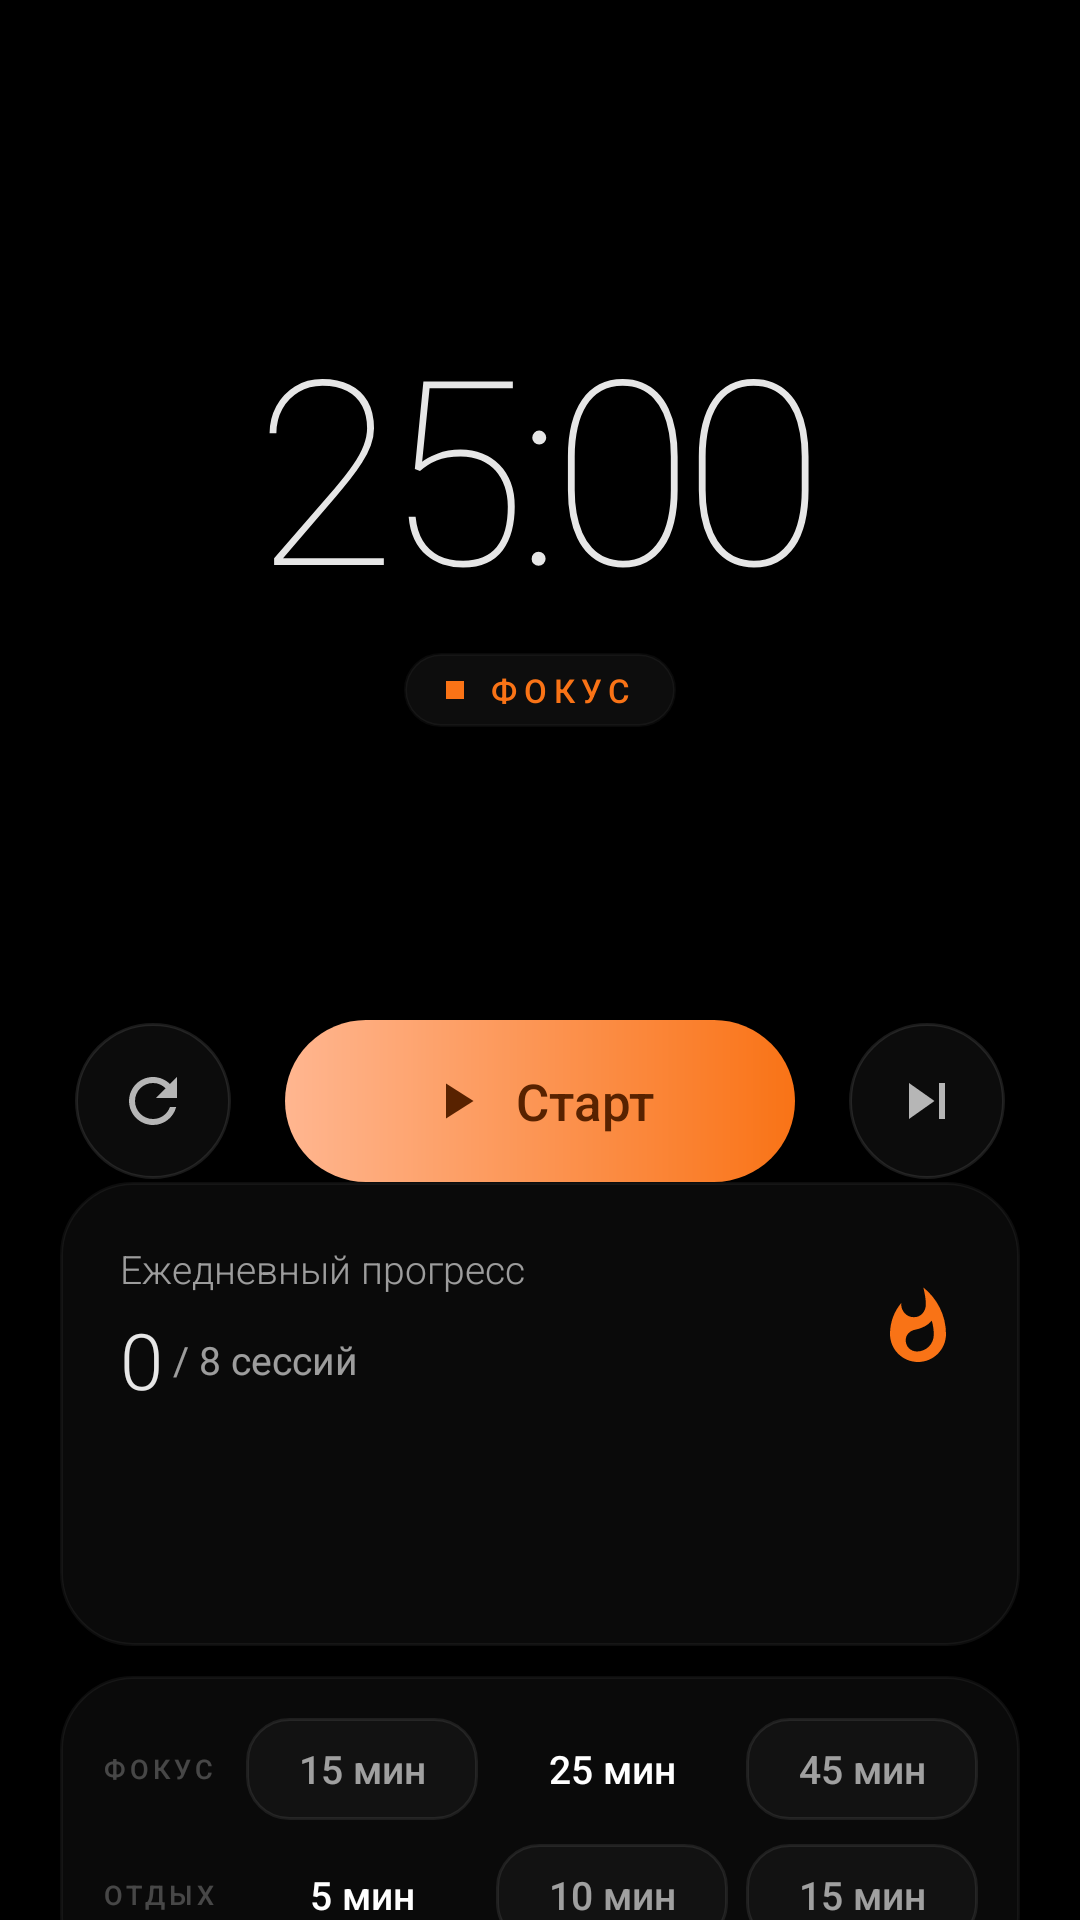

Produce the Android XML layout that renders to this screen, including the resource entries it uses.
<!-- AndroidManifest.xml: application theme Theme.PomodoroTimer -->
<!-- res/layout/fragment_timer.xml -->
<?xml version="1.0" encoding="utf-8"?>
<LinearLayout xmlns:android="http://schemas.android.com/apk/res/android"
    xmlns:tools="http://schemas.android.com/tools"
    android:layout_width="match_parent"
    android:layout_height="match_parent"
    android:background="@color/bg_primary"
    android:orientation="vertical"
    android:gravity="center_horizontal">

    <View android:layout_width="0dp" android:layout_height="0dp" android:layout_weight="0.8" />

    <FrameLayout android:layout_width="340dp" android:layout_height="340dp">
        <FrameLayout android:id="@+id/timerCanvasContainer" android:layout_width="match_parent" android:layout_height="match_parent" />
        <LinearLayout android:id="@+id/timerCenterText" android:layout_width="wrap_content" android:layout_height="wrap_content"
            android:layout_gravity="center" android:orientation="vertical" android:gravity="center">
            <TextView android:id="@+id/tvTimer" android:layout_width="wrap_content" android:layout_height="wrap_content"
                android:text="25:00" android:textColor="@color/text_primary" android:textSize="86sp"
                android:fontFamily="sans-serif-thin" android:letterSpacing="-0.04" tools:text="25:00" />
            <LinearLayout android:layout_width="wrap_content" android:layout_height="wrap_content"
                android:layout_marginTop="6dp" android:background="@drawable/bg_label_pill"
                android:paddingStart="14dp" android:paddingEnd="14dp" android:paddingTop="5dp" android:paddingBottom="5dp"
                android:gravity="center_vertical">
                <View android:id="@+id/dotIndicator" android:layout_width="6dp" android:layout_height="6dp"
                    android:layout_marginEnd="8dp" android:background="@color/accent" />
                <TextView android:id="@+id/tvTimerLabel" android:layout_width="wrap_content" android:layout_height="wrap_content"
                    android:text="ФОКУС" android:textColor="@color/accent" android:textSize="11sp"
                    android:fontFamily="sans-serif-medium" android:letterSpacing="0.2" />
            </LinearLayout>
        </LinearLayout>
    </FrameLayout>

    <View android:layout_width="0dp" android:layout_height="0dp" android:layout_weight="0.6" />

    <LinearLayout android:layout_width="wrap_content" android:layout_height="wrap_content" android:gravity="center_vertical">
        <ImageButton android:id="@+id/btnReset" android:layout_width="52dp" android:layout_height="52dp"
            android:src="@drawable/ic_reset" android:background="@drawable/bg_btn_glass_circle"
            android:scaleType="centerInside" android:contentDescription="Сбросить" android:layout_marginEnd="18dp" />
        <LinearLayout android:id="@+id/btnStartPause" android:layout_width="170dp" android:layout_height="54dp"
            android:background="@drawable/bg_btn_primary" android:gravity="center" android:clickable="true"
            android:focusable="true" android:elevation="6dp">
            <ImageView android:id="@+id/ivBtnIcon" android:layout_width="20dp" android:layout_height="20dp"
                android:src="@drawable/ic_play" android:layout_marginEnd="10dp" />
            <TextView android:id="@+id/tvBtnLabel" android:layout_width="wrap_content" android:layout_height="wrap_content"
                android:text="Старт" android:textColor="#FF582200" android:textSize="17sp" android:fontFamily="sans-serif-medium" />
        </LinearLayout>
        <ImageButton android:id="@+id/btnSkip" android:layout_width="52dp" android:layout_height="52dp"
            android:src="@drawable/ic_skip" android:background="@drawable/bg_btn_glass_circle"
            android:scaleType="centerInside" android:contentDescription="Пропустить" android:layout_marginStart="18dp" />
    </LinearLayout>

    <View android:layout_width="0dp" android:layout_height="0dp" android:layout_weight="0.5" />

    
    <LinearLayout android:layout_width="match_parent" android:layout_height="wrap_content"
        android:layout_marginStart="20dp" android:layout_marginEnd="20dp" android:layout_marginBottom="10dp"
        android:background="@drawable/bg_glass_panel" android:orientation="vertical" android:padding="20dp">
        <LinearLayout android:layout_width="match_parent" android:layout_height="wrap_content"
            android:gravity="center_vertical" android:layout_marginBottom="12dp">
            <LinearLayout android:layout_width="0dp" android:layout_height="wrap_content"
                android:layout_weight="1" android:orientation="vertical">
                <TextView android:layout_width="wrap_content" android:layout_height="wrap_content"
                    android:text="Ежедневный прогресс" android:textColor="@color/text_secondary"
                    android:textSize="13sp" android:fontFamily="sans-serif-light" />
                <LinearLayout android:layout_width="wrap_content" android:layout_height="wrap_content"
                    android:gravity="center_vertical" android:layout_marginTop="4dp">
                    <TextView android:id="@+id/tvTodayCount" android:layout_width="wrap_content" android:layout_height="wrap_content"
                        android:text="0" android:textColor="@color/text_primary" android:textSize="26sp"
                        android:fontFamily="sans-serif-light" />
                    <TextView android:id="@+id/tvDailyGoal" android:layout_width="wrap_content" android:layout_height="wrap_content"
                        android:text=" / 8 сессий" android:textColor="@color/text_secondary" android:textSize="13sp" />
                </LinearLayout>
            </LinearLayout>
            <ImageView android:layout_width="28dp" android:layout_height="28dp" android:src="@drawable/ic_fire" />
        </LinearLayout>
        <LinearLayout android:id="@+id/miniChart" android:layout_width="match_parent" android:layout_height="40dp" android:gravity="bottom" />
        <LinearLayout android:id="@+id/miniChartLabels" android:layout_width="match_parent" android:layout_height="wrap_content" android:layout_marginTop="6dp" />
    </LinearLayout>

    
    <LinearLayout android:layout_width="match_parent" android:layout_height="wrap_content"
        android:layout_marginStart="20dp" android:layout_marginEnd="20dp" android:layout_marginBottom="16dp"
        android:background="@drawable/bg_glass_panel" android:orientation="vertical" android:padding="14dp">
        <LinearLayout android:layout_width="match_parent" android:layout_height="wrap_content"
            android:gravity="center_vertical" android:layout_marginBottom="8dp">
            <TextView android:layout_width="48dp" android:layout_height="wrap_content" android:text="ФОКУС"
                android:textColor="@color/text_dim" android:textSize="9sp" android:fontFamily="sans-serif-medium" android:letterSpacing="0.15" />
            <TextView android:id="@+id/chipWork15" android:layout_width="0dp" android:layout_height="34dp" android:layout_weight="1"
                android:layout_marginEnd="6dp" android:background="@drawable/bg_chip_inactive" android:gravity="center"
                android:text="15 мин" android:textColor="@color/text_secondary" android:textSize="13sp" android:fontFamily="sans-serif-medium" />
            <TextView android:id="@+id/chipWork25" android:layout_width="0dp" android:layout_height="34dp" android:layout_weight="1"
                android:layout_marginEnd="6dp" android:background="@drawable/bg_chip_active" android:gravity="center"
                android:text="25 мин" android:textColor="@color/white" android:textSize="13sp" android:fontFamily="sans-serif-medium" />
            <TextView android:id="@+id/chipWork45" android:layout_width="0dp" android:layout_height="34dp" android:layout_weight="1"
                android:background="@drawable/bg_chip_inactive" android:gravity="center"
                android:text="45 мин" android:textColor="@color/text_secondary" android:textSize="13sp" android:fontFamily="sans-serif-medium" />
        </LinearLayout>
        <LinearLayout android:layout_width="match_parent" android:layout_height="wrap_content" android:gravity="center_vertical">
            <TextView android:layout_width="48dp" android:layout_height="wrap_content" android:text="ОТДЫХ"
                android:textColor="@color/text_dim" android:textSize="9sp" android:fontFamily="sans-serif-medium" android:letterSpacing="0.15" />
            <TextView android:id="@+id/chipBreak5" android:layout_width="0dp" android:layout_height="34dp" android:layout_weight="1"
                android:layout_marginEnd="6dp" android:background="@drawable/bg_chip_active" android:gravity="center"
                android:text="5 мин" android:textColor="@color/white" android:textSize="13sp" android:fontFamily="sans-serif-medium" />
            <TextView android:id="@+id/chipBreak10" android:layout_width="0dp" android:layout_height="34dp" android:layout_weight="1"
                android:layout_marginEnd="6dp" android:background="@drawable/bg_chip_inactive" android:gravity="center"
                android:text="10 мин" android:textColor="@color/text_secondary" android:textSize="13sp" android:fontFamily="sans-serif-medium" />
            <TextView android:id="@+id/chipBreak15" android:layout_width="0dp" android:layout_height="34dp" android:layout_weight="1"
                android:background="@drawable/bg_chip_inactive" android:gravity="center"
                android:text="15 мин" android:textColor="@color/text_secondary" android:textSize="13sp" android:fontFamily="sans-serif-medium" />
        </LinearLayout>
    </LinearLayout>
</LinearLayout>
<!-- resources referenced by this layout -->
<resources>
  <color name="accent">#FFF97316</color>
  <color name="bg_primary">#FF000000</color>
  <color name="text_dim">#40FFFFFF</color>
  <color name="text_primary">#E6FFFFFF</color>
  <color name="text_secondary">#99FFFFFF</color>
  <color name="white">#FFFFFFFF</color>
  <!-- drawable bg_btn_glass_circle (drawable) -->
  <?xml version="1.0" encoding="utf-8"?>
  <ripple xmlns:android="http://schemas.android.com/apk/res/android"
      android:color="#15FFFFFF">
      <item>
          <shape android:shape="oval">
              <solid android:color="#0CFFFFFF" />
              <stroke android:width="1dp" android:color="#1AFFFFFF" />
          </shape>
      </item>
  </ripple>
  <!-- drawable bg_btn_primary (drawable) -->
  <?xml version="1.0" encoding="utf-8"?>
  <ripple xmlns:android="http://schemas.android.com/apk/res/android"
      android:color="#44FFFFFF">
      <item>
          <shape android:shape="rectangle">
              <gradient
                  android:startColor="#FFFFB690"
                  android:endColor="#FFF97316"
                  android:angle="0" />
              <corners android:radius="32dp" />
          </shape>
      </item>
  </ripple>
  <!-- drawable bg_chip_inactive (drawable) -->
  <?xml version="1.0" encoding="utf-8"?>
  <shape xmlns:android="http://schemas.android.com/apk/res/android"
      android:shape="rectangle">
      <solid android:color="#08FFFFFF" />
      <stroke android:width="1dp" android:color="#15FFFFFF" />
      <corners android:radius="14dp" />
  </shape>
  <!-- drawable bg_glass_panel (drawable) -->
  <?xml version="1.0" encoding="utf-8"?>
  <shape xmlns:android="http://schemas.android.com/apk/res/android"
      android:shape="rectangle">
      <solid android:color="#0AFFFFFF" />
      <stroke android:width="1dp" android:color="#0DFFFFFF" />
      <corners android:radius="24dp" />
  </shape>
  <!-- drawable bg_label_pill (drawable) -->
  <?xml version="1.0" encoding="utf-8"?>
  <shape xmlns:android="http://schemas.android.com/apk/res/android"
      android:shape="rectangle">
      <solid android:color="#0DFFFFFF" />
      <stroke android:width="1dp" android:color="#0AFFFFFF" />
      <corners android:radius="20dp" />
  </shape>
  <!-- drawable ic_play (drawable) -->
  <?xml version="1.0" encoding="utf-8"?>
  <vector xmlns:android="http://schemas.android.com/apk/res/android"
      android:width="24dp" android:height="24dp"
      android:viewportWidth="24" android:viewportHeight="24">
      <path android:fillColor="#FF582200"
          android:pathData="M8,5v14l11,-7z" />
  </vector>
  <!-- drawable ic_reset (drawable) -->
  <?xml version="1.0" encoding="utf-8"?>
  <vector xmlns:android="http://schemas.android.com/apk/res/android"
      android:width="24dp" android:height="24dp"
      android:viewportWidth="24" android:viewportHeight="24">
      <path android:fillColor="#B3FFFFFF"
          android:pathData="M17.65,6.35C16.2,4.9 14.21,4 12,4c-4.42,0 -7.99,3.58 -7.99,8s3.57,8 7.99,8c3.73,0 6.84,-2.55 7.73,-6h-2.08c-0.82,2.33 -3.04,4 -5.65,4 -3.31,0 -6,-2.69 -6,-6s2.69,-6 6,-6c1.66,0 3.14,0.69 4.22,1.78L13,11h7V4l-2.35,2.35z" />
  </vector>
  <!-- drawable ic_skip (drawable) -->
  <?xml version="1.0" encoding="utf-8"?>
  <vector xmlns:android="http://schemas.android.com/apk/res/android"
      android:width="24dp" android:height="24dp"
      android:viewportWidth="24" android:viewportHeight="24">
      <path android:fillColor="#B3FFFFFF"
          android:pathData="M6,18l8.5,-6L6,6v12zM16,6v12h2V6h-2z" />
  </vector>
  <color name="accent_dark">#FFED6A0C</color>
  <color name="status_bar">#FF000000</color>
</resources>
